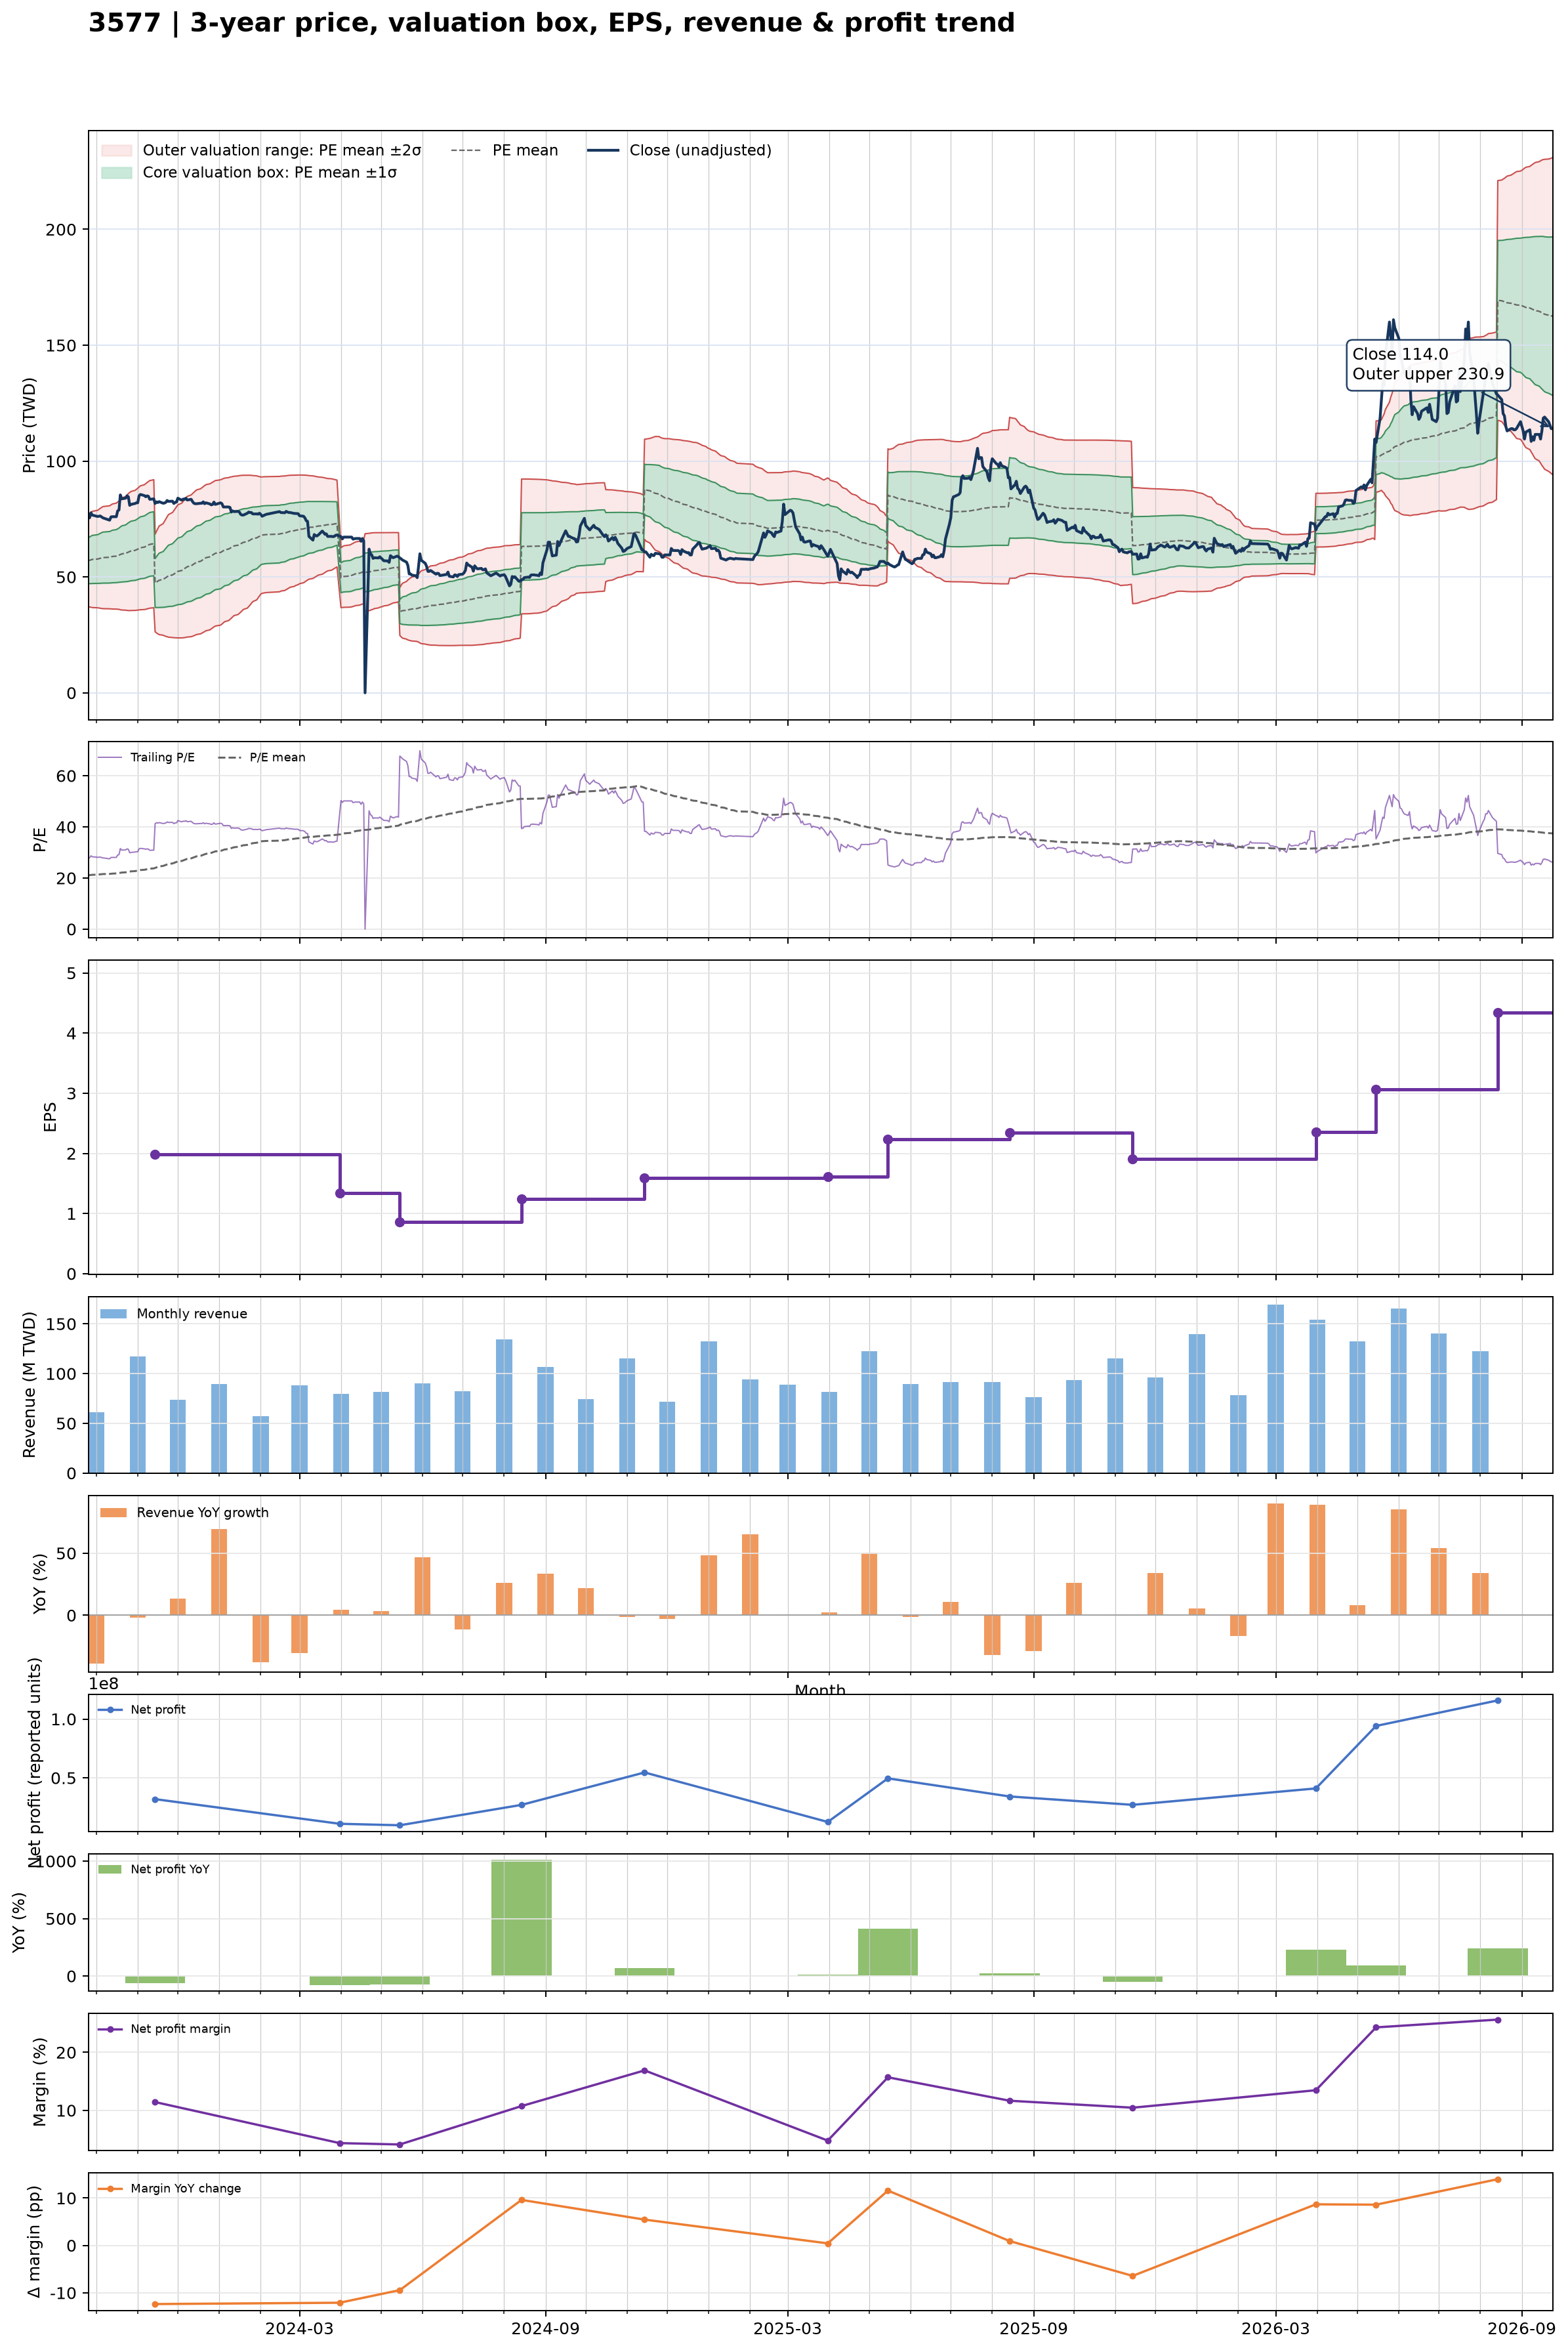

Data behind this chart, as committed beside it:
date, close, available_date, period_end, ttm_eps, pe, pe_mean, pe_std, price_m2, price_m1, price_mean, price_p1, price_p2, forward_eps, forward_pe, forward_pe_mean, forward_pe_std, forward_price_m2, forward_price_m1, forward_price_mean, forward_price_p1, forward_price_p2
2023-09-25, 75.5, 2023-08-14, 2023-06-30, 2.709, 27.87, 21.04, 3.665, 37.13, 47.06, 56.99, 66.92, 76.85, , , , , , , , , 
2023-09-26, 75.5, 2023-08-14, 2023-06-30, 2.709, 27.87, 21.11, 3.714, 37.06, 47.12, 57.19, 67.25, 77.31, , , , , , , , , 
2023-09-27, 77.7, 2023-08-14, 2023-06-30, 2.709, 28.68, 21.18, 3.776, 36.92, 47.15, 57.38, 67.61, 77.84, , , , , , , , , 
2023-09-28, 76.7, 2023-08-14, 2023-06-30, 2.709, 28.31, 21.25, 3.831, 36.81, 47.19, 57.56, 67.94, 78.32, , , , , , , , , 
2023-10-02, 76.1, 2023-08-14, 2023-06-30, 2.709, 28.09, 21.31, 3.881, 36.7, 47.21, 57.73, 68.24, 78.76, , , , , , , , , 
2023-10-03, 76.2, 2023-08-14, 2023-06-30, 2.709, 28.13, 21.37, 3.93, 36.6, 47.25, 57.9, 68.54, 79.19, , , , , , , , , 
2023-10-04, 76.3, 2023-08-14, 2023-06-30, 2.709, 28.16, 21.43, 3.978, 36.52, 47.29, 58.07, 68.85, 79.62, , , , , , , , , 
2023-10-05, 75.9, 2023-08-14, 2023-06-30, 2.709, 28.02, 21.49, 4.023, 36.42, 47.32, 58.22, 69.12, 80.01, , , , , , , , , 
2023-10-06, 75.5, 2023-08-14, 2023-06-30, 2.709, 27.87, 21.54, 4.065, 36.33, 47.35, 58.36, 69.37, 80.38, , , , , , , , , 
2023-10-11, 74.5, 2023-08-14, 2023-06-30, 2.709, 27.5, 21.59, 4.101, 36.27, 47.38, 58.5, 69.61, 80.72, , , , , , , , , 
2023-10-12, 75.9, 2023-08-14, 2023-06-30, 2.709, 28.02, 21.65, 4.142, 36.22, 47.44, 58.66, 69.88, 81.1, , , , , , , , , 
2023-10-13, 76, 2023-08-14, 2023-06-30, 2.709, 28.05, 21.72, 4.182, 36.17, 47.5, 58.83, 70.16, 81.49, , , , , , , , , 
2023-10-16, 76, 2023-08-14, 2023-06-30, 2.709, 28.05, 21.78, 4.22, 36.14, 47.57, 59, 70.43, 81.87, , , , , , , , , 
2023-10-17, 78.5, 2023-08-14, 2023-06-30, 2.709, 28.98, 21.85, 4.267, 36.09, 47.65, 59.21, 70.77, 82.33, , , , , , , , , 
2023-10-18, 78.9, 2023-08-14, 2023-06-30, 2.709, 29.12, 21.93, 4.315, 36.03, 47.72, 59.41, 71.1, 82.79, , , , , , , , , 
2023-10-19, 85.4, 2023-08-14, 2023-06-30, 2.709, 31.52, 22.03, 4.397, 35.86, 47.77, 59.68, 71.59, 83.5, , , , , , , , , 
2023-10-20, 83.7, 2023-08-14, 2023-06-30, 2.709, 30.9, 22.13, 4.464, 35.75, 47.85, 59.94, 72.03, 84.13, , , , , , , , , 
2023-10-23, 84, 2023-08-14, 2023-06-30, 2.709, 31.01, 22.22, 4.529, 35.67, 47.93, 60.2, 72.47, 84.74, , , , , , , , , 
2023-10-24, 85, 2023-08-14, 2023-06-30, 2.709, 31.38, 22.32, 4.598, 35.56, 48.02, 60.48, 72.93, 85.39, , , , , , , , , 
2023-10-25, 84.6, 2023-08-14, 2023-06-30, 2.709, 31.23, 22.42, 4.661, 35.49, 48.12, 60.74, 73.37, 86, , , , , , , , , 
2023-10-26, 80.9, 2023-08-14, 2023-06-30, 2.709, 29.86, 22.51, 4.7, 35.52, 48.25, 60.98, 73.72, 86.45, , , , , , , , , 
2023-10-27, 81.3, 2023-08-14, 2023-06-30, 2.709, 30.01, 22.6, 4.74, 35.54, 48.39, 61.23, 74.07, 86.91, , , , , , , , , 
2023-10-30, 81.7, 2023-08-14, 2023-06-30, 2.709, 30.16, 22.69, 4.78, 35.57, 48.52, 61.47, 74.42, 87.37, , , , , , , , , 
2023-10-31, 82, 2023-08-14, 2023-06-30, 2.709, 30.27, 22.78, 4.817, 35.62, 48.68, 61.73, 74.78, 87.83, , , , , , , , , 
2023-11-01, 82, 2023-08-14, 2023-06-30, 2.709, 30.27, 22.88, 4.851, 35.7, 48.84, 61.99, 75.13, 88.27, , , , , , , , , 
2023-11-02, 85, 2023-08-14, 2023-06-30, 2.709, 31.38, 22.99, 4.892, 35.78, 49.04, 62.29, 75.54, 88.79, , , , , , , , , 
2023-11-03, 85.6, 2023-08-14, 2023-06-30, 2.709, 31.6, 23.11, 4.932, 35.87, 49.23, 62.59, 75.96, 89.32, , , , , , , , , 
2023-11-06, 85.1, 2023-08-14, 2023-06-30, 2.709, 31.41, 23.21, 4.971, 35.96, 49.42, 62.89, 76.35, 89.82, , , , , , , , , 
2023-11-07, 84.6, 2023-08-14, 2023-06-30, 2.709, 31.23, 23.32, 5.003, 36.07, 49.63, 63.18, 76.74, 90.29, , , , , , , , , 
2023-11-08, 85, 2023-08-14, 2023-06-30, 2.709, 31.38, 23.43, 5.032, 36.22, 49.85, 63.48, 77.12, 90.75, , , , , , , , , 
2023-11-09, 84.8, 2023-08-14, 2023-06-30, 2.709, 31.3, 23.54, 5.061, 36.36, 50.07, 63.78, 77.49, 91.2, , , , , , , , , 
2023-11-10, 83.5, 2023-08-14, 2023-06-30, 2.709, 30.82, 23.65, 5.079, 36.55, 50.3, 64.06, 77.82, 91.58, , , , , , , , , 
2023-11-13, 83.7, 2023-08-14, 2023-06-30, 2.709, 30.9, 23.75, 5.099, 36.72, 50.53, 64.35, 78.16, 91.97, , , , , , , , , 
2023-11-14, 81.7, 2023-11-14, 2023-09-30, 1.98, 41.26, 23.94, 5.319, 26.34, 36.87, 47.41, 57.94, 68.47, , , , , , , , , 
2023-11-15, 82.4, 2023-11-14, 2023-09-30, 1.98, 41.62, 24.13, 5.535, 25.87, 36.83, 47.79, 58.75, 69.71, , , , , , , , , 
2023-11-16, 82.1, 2023-11-14, 2023-09-30, 1.98, 41.46, 24.33, 5.731, 25.47, 36.82, 48.17, 59.52, 70.86, , , , , , , , , 
2023-11-17, 82.5, 2023-11-14, 2023-09-30, 1.98, 41.67, 24.52, 5.917, 25.13, 36.84, 48.56, 60.27, 71.99, , , , , , , , , 
2023-11-20, 81.8, 2023-11-14, 2023-09-30, 1.98, 41.31, 24.72, 6.08, 24.86, 36.9, 48.94, 60.98, 73.02, , , , , , , , , 
2023-11-21, 81.9, 2023-11-14, 2023-09-30, 1.98, 41.36, 24.91, 6.24, 24.61, 36.96, 49.32, 61.68, 74.03, , , , , , , , , 
2023-11-22, 82.2, 2023-11-14, 2023-09-30, 1.98, 41.52, 25.1, 6.392, 24.39, 37.05, 49.7, 62.36, 75.01, , , , , , , , , 
2023-11-23, 83, 2023-11-14, 2023-09-30, 1.98, 41.92, 25.3, 6.541, 24.19, 37.14, 50.09, 63.05, 76, , , , , , , , , 
2023-11-24, 82.6, 2023-11-14, 2023-09-30, 1.98, 41.72, 25.49, 6.68, 24.03, 37.25, 50.48, 63.7, 76.93, , , , , , , , , 
2023-11-27, 82.7, 2023-11-14, 2023-09-30, 1.98, 41.77, 25.69, 6.813, 23.88, 37.37, 50.86, 64.35, 77.84, , , , , , , , , 
2023-11-28, 81.7, 2023-11-14, 2023-09-30, 1.98, 41.26, 25.88, 6.928, 23.8, 37.52, 51.23, 64.95, 78.67, , , , , , , , , 
2023-11-29, 82.2, 2023-11-14, 2023-09-30, 1.98, 41.52, 26.07, 7.035, 23.76, 37.69, 51.62, 65.55, 79.48, , , , , , , , , 
2023-11-30, 82.3, 2023-11-14, 2023-09-30, 1.98, 41.57, 26.27, 7.137, 23.75, 37.88, 52.01, 66.14, 80.27, , , , , , , , , 
2023-12-01, 84, 2023-11-14, 2023-09-30, 1.98, 42.42, 26.47, 7.247, 23.71, 38.06, 52.41, 66.76, 81.11, , , , , , , , , 
2023-12-04, 83.1, 2023-11-14, 2023-09-30, 1.98, 41.97, 26.67, 7.344, 23.72, 38.26, 52.8, 67.34, 81.88, , , , , , , , , 
2023-12-05, 83.6, 2023-11-14, 2023-09-30, 1.98, 42.22, 26.87, 7.435, 23.76, 38.48, 53.2, 67.92, 82.65, , , , , , , , , 
2023-12-06, 83.5, 2023-11-14, 2023-09-30, 1.98, 42.17, 27.07, 7.516, 23.84, 38.73, 53.61, 68.49, 83.37, , , , , , , , , 
2023-12-07, 84, 2023-11-14, 2023-09-30, 1.98, 42.42, 27.28, 7.594, 23.94, 38.98, 54.02, 69.05, 84.09, , , , , , , , , 
2023-12-08, 83.2, 2023-11-14, 2023-09-30, 1.98, 42.02, 27.48, 7.662, 24.08, 39.25, 54.42, 69.59, 84.76, , , , , , , , , 
2023-12-11, 83.5, 2023-11-14, 2023-09-30, 1.98, 42.17, 27.69, 7.725, 24.23, 39.53, 54.82, 70.12, 85.41, , , , , , , , , 
2023-12-12, 82.5, 2023-11-14, 2023-09-30, 1.98, 41.67, 27.89, 7.774, 24.43, 39.82, 55.22, 70.61, 86, , , , , , , , , 
2023-12-13, 81.8, 2023-11-14, 2023-09-30, 1.98, 41.31, 28.08, 7.813, 24.67, 40.14, 55.61, 71.07, 86.54, , , , , , , , , 
2023-12-14, 81.6, 2023-11-14, 2023-09-30, 1.98, 41.21, 28.28, 7.848, 24.91, 40.45, 55.99, 71.53, 87.07, , , , , , , , , 
2023-12-15, 81.6, 2023-11-14, 2023-09-30, 1.98, 41.21, 28.47, 7.877, 25.18, 40.78, 56.37, 71.97, 87.57, , , , , , , , , 
2023-12-18, 81.8, 2023-11-14, 2023-09-30, 1.98, 41.31, 28.67, 7.904, 25.46, 41.11, 56.76, 72.41, 88.06, , , , , , , , , 
2023-12-19, 81.8, 2023-11-14, 2023-09-30, 1.98, 41.31, 28.86, 7.924, 25.77, 41.46, 57.15, 72.84, 88.52, , , , , , , , , 
2023-12-20, 82.4, 2023-11-14, 2023-09-30, 1.98, 41.62, 29.06, 7.945, 26.07, 41.8, 57.54, 73.27, 89, , , , , , , , , 
... 669 more rows
